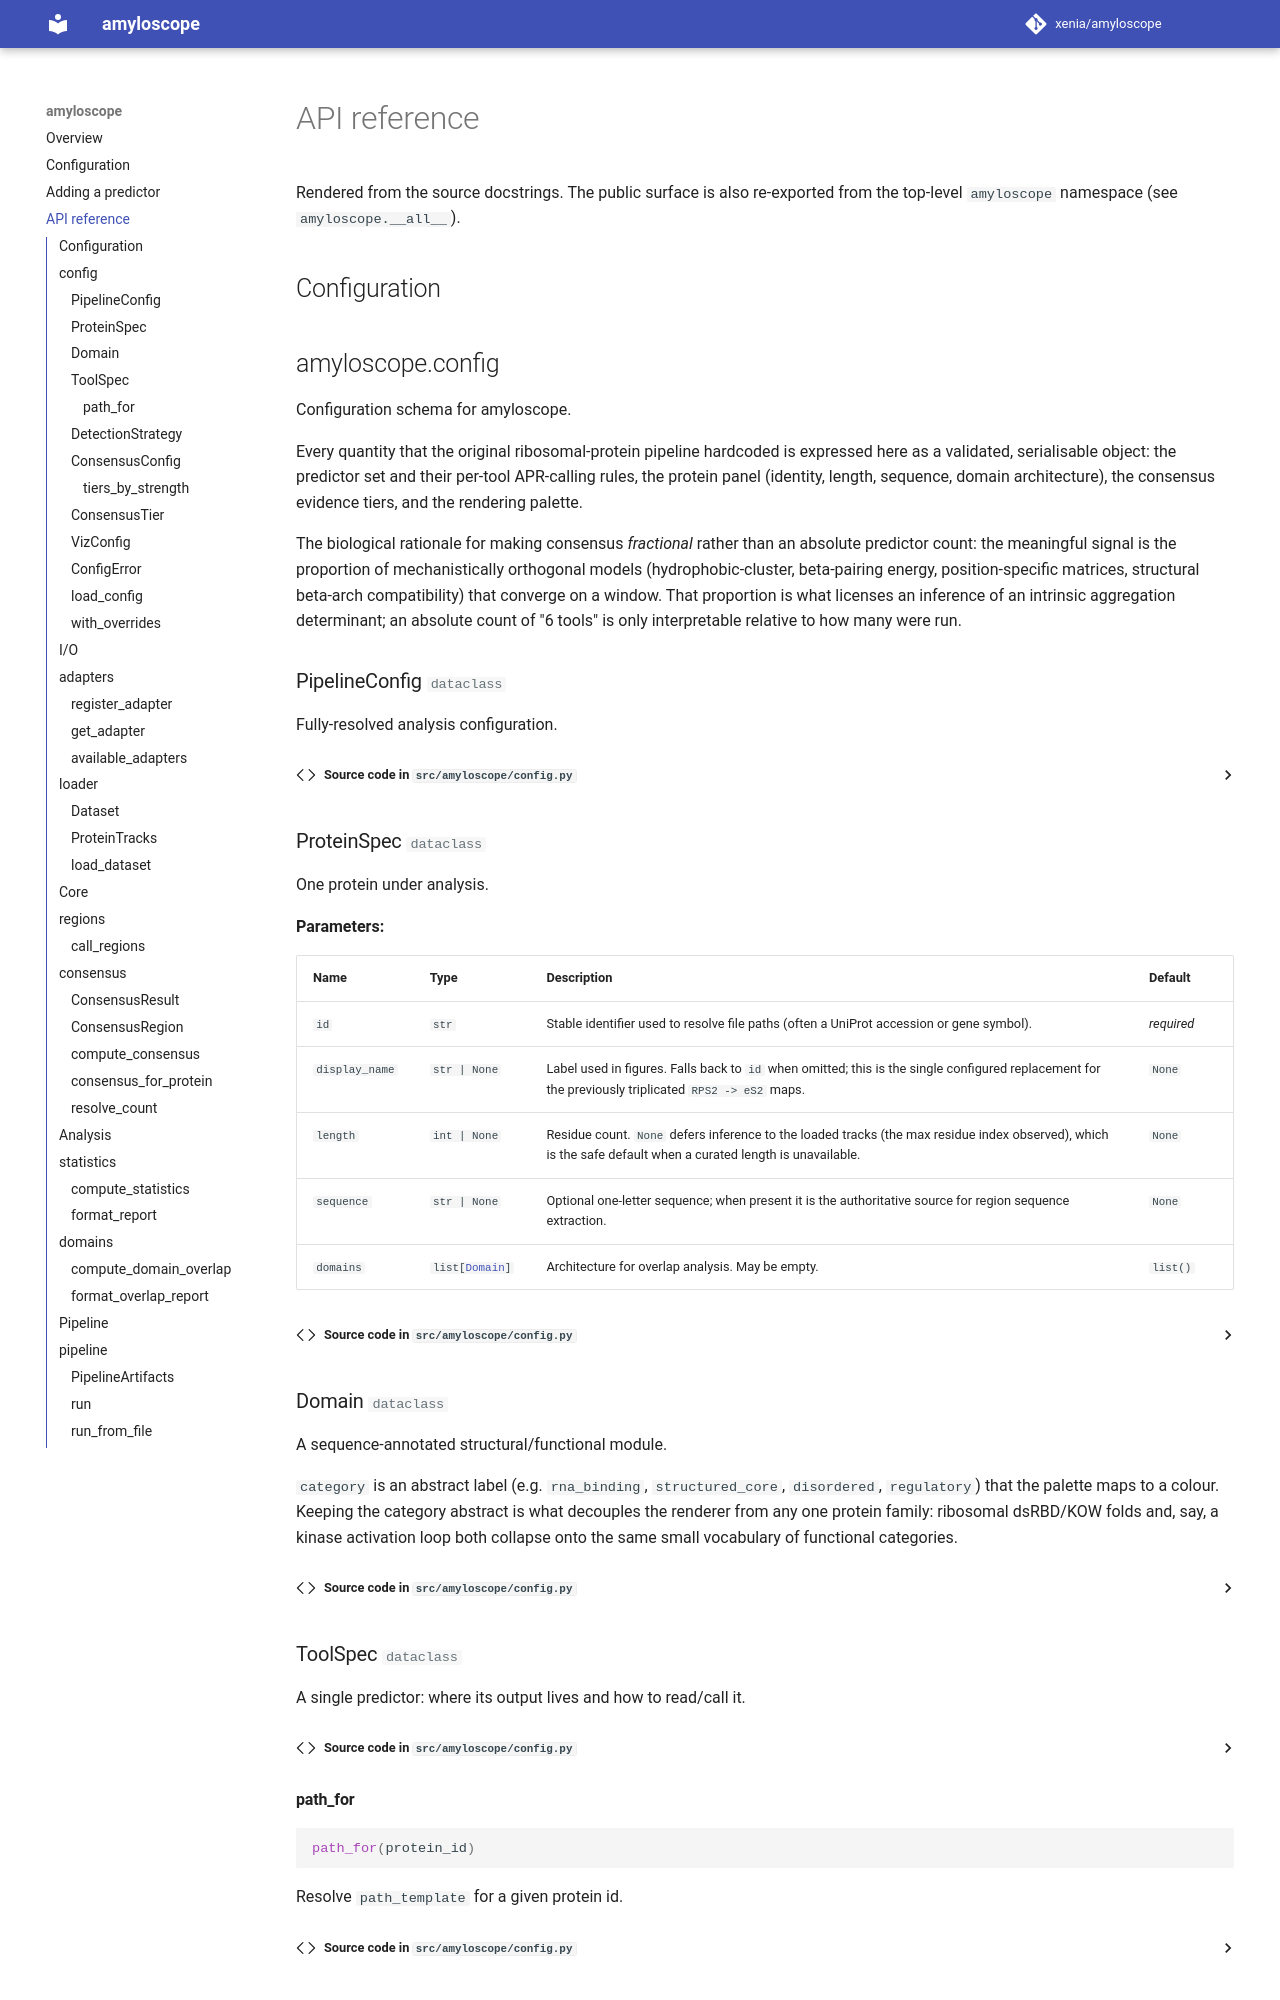

repository: sukhanovaxenia/amyloscope · page: api/index.html · generator: mkdocs

# API reference

Rendered from the source docstrings. The public surface is also re-exported from
the top-level `amyloscope` namespace (see `amyloscope.__all__`).

## Configuration

::: amyloscope.config
    options:
      members:
        - PipelineConfig
